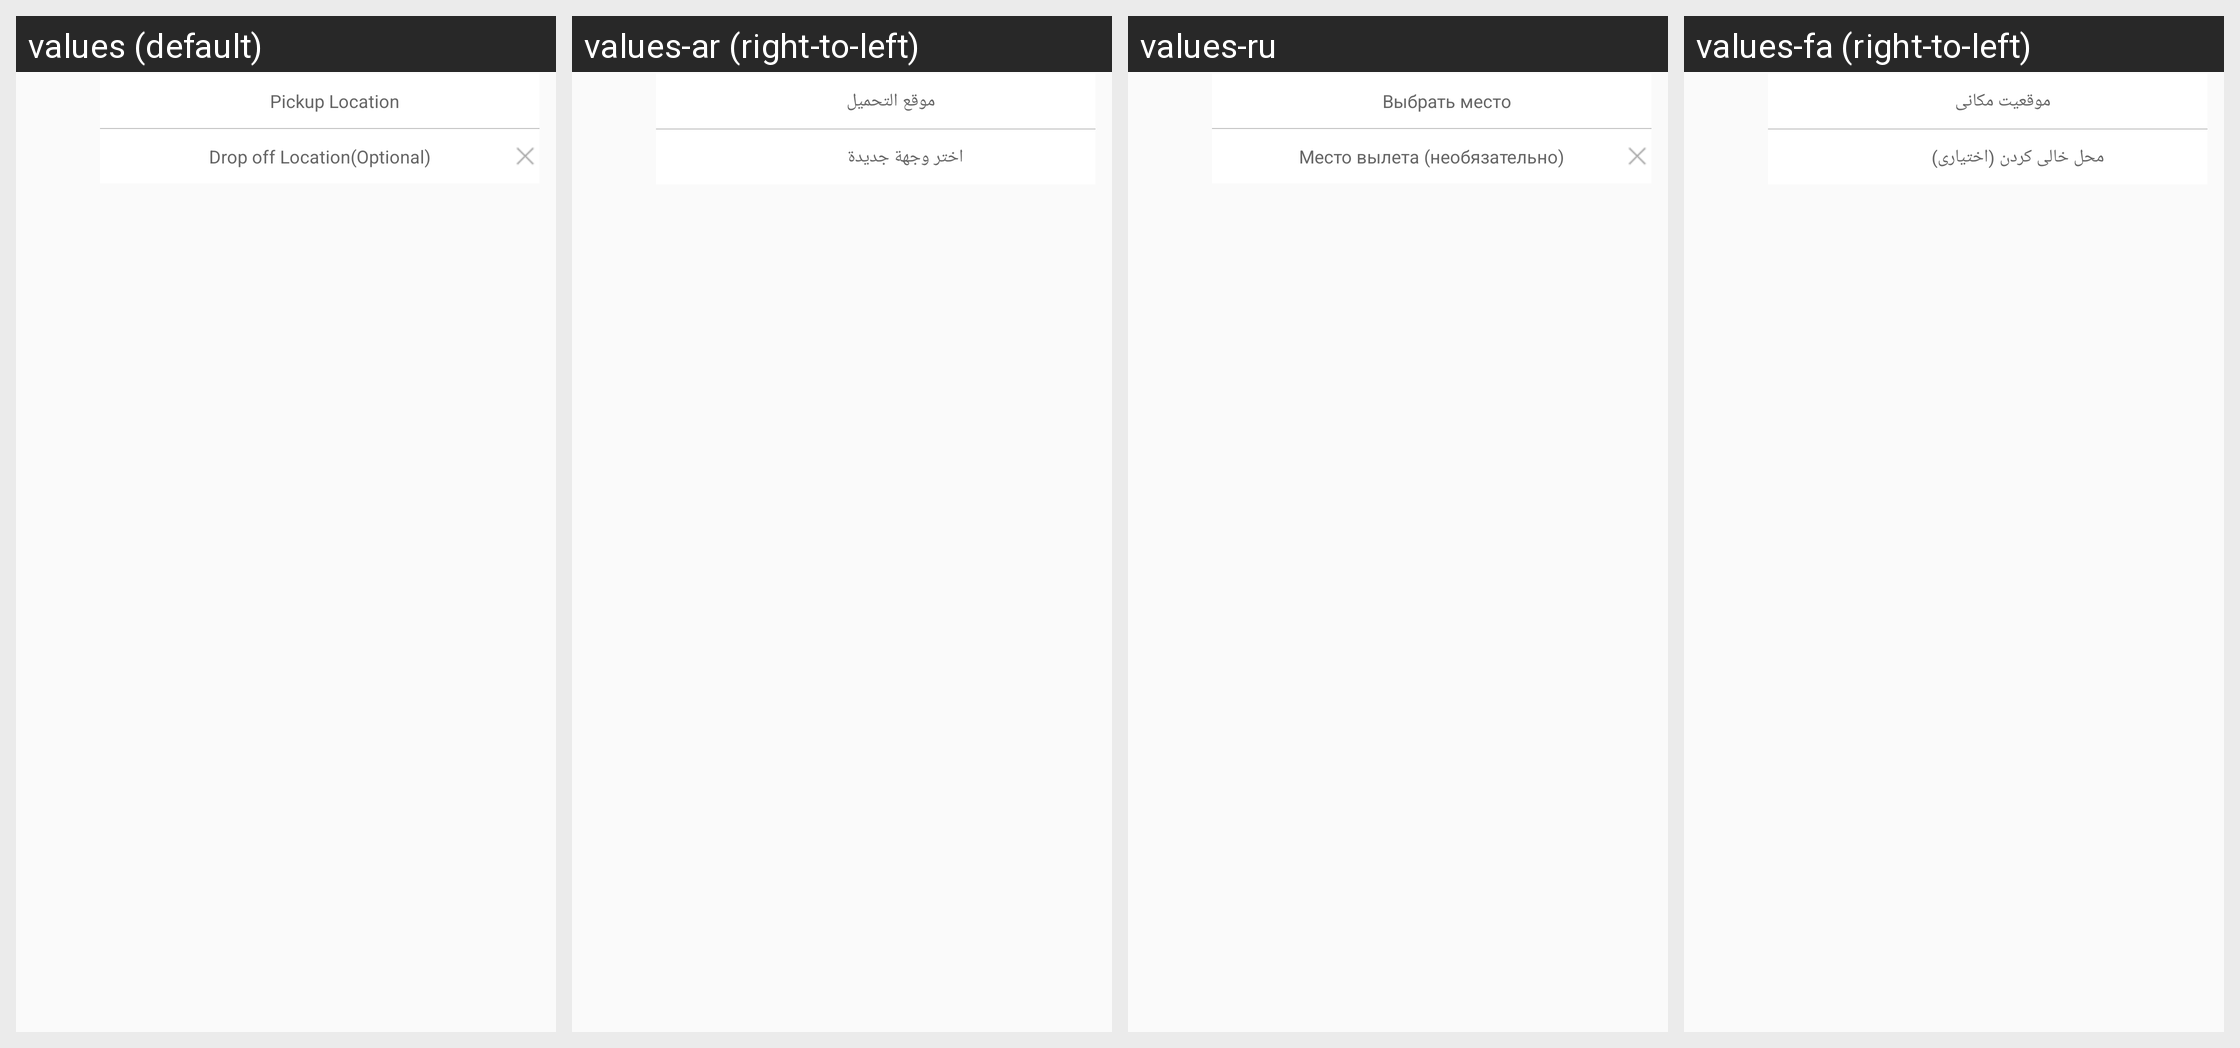

Here is an Android app screen in its default locale and in the app's own translations. Write out the translated-string differences for the strings that appear on this screen.
Android screen res/layout/search_home_new.xml rendered under 4 locales, left to right: values (default), values-ar (right-to-left), values-ru, values-fa (right-to-left). Device: Nexus 5 (rendered at 1080×1920; each locale shown at half size, 540×960, under a caption strip naming it); theme Mymaterialact.
Other locales in the repository, not shown: values-de, values-es, values-tr.
Strings drawn on this screen, with the default value and each locale's value (text and hints the layout hard-codes, and strings that could not be matched under every locale, appear in the picture but are not listed):

picklocation
  values: Pickup Location
  values-ar: موقع التحميل
  values-ru: Выбрать место
  values-fa: موقعیت مکانی

droplocnew
  values: Drop off Location(Optional)
  values-ar: اختر وجهة جديدة
  values-ru: Место вылета (необязательно)
  values-fa: محل خالی کردن (اختیاری)
